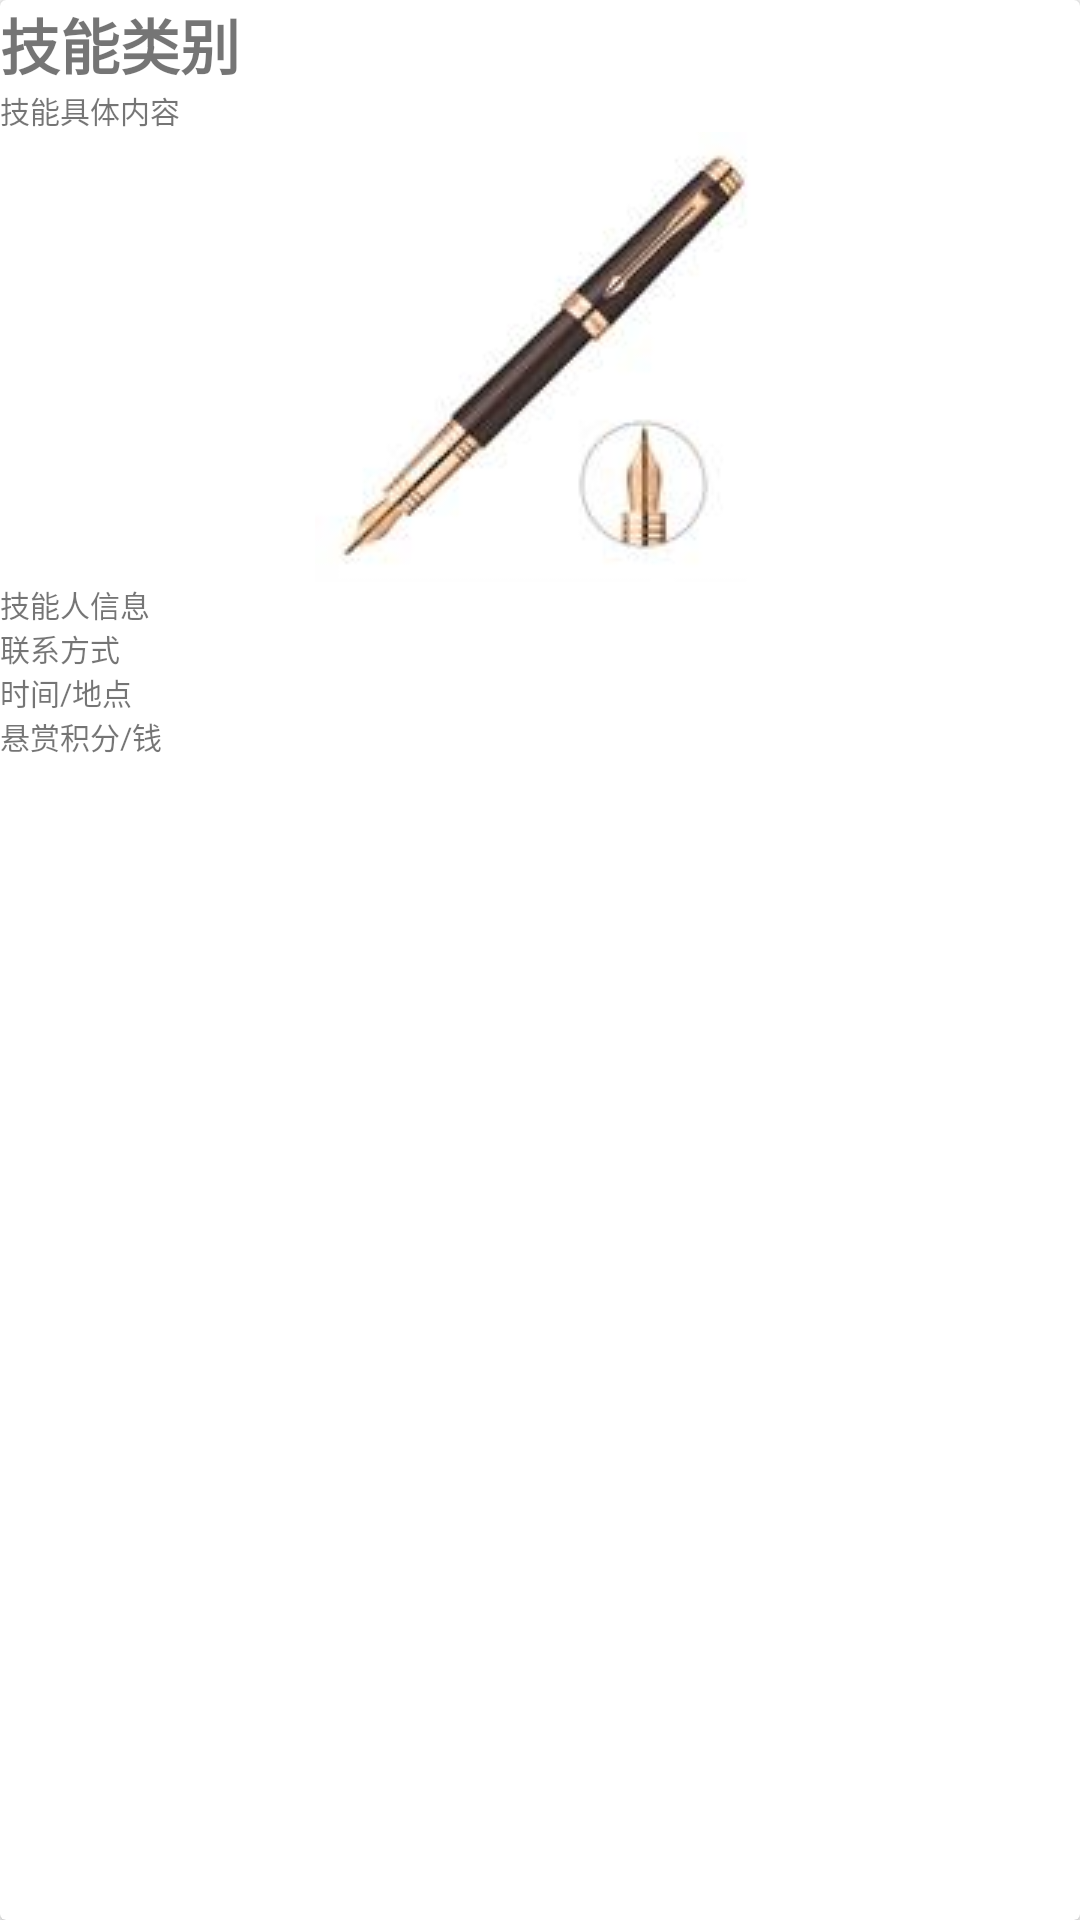

The Android layout XML behind this screen, and the referenced resources:
<!-- AndroidManifest.xml: application theme AppTheme -->
<!-- res/layout/fragment_skillhelp.xml -->
<?xml version="1.0" encoding="utf-8"?>
<androidx.cardview.widget.CardView xmlns:android="http://schemas.android.com/apk/res/android"
    android:orientation="vertical" android:layout_width="match_parent"
    android:layout_height="wrap_content"
    android:layout_margin="5dp">

    <LinearLayout
        android:orientation="vertical"
        android:layout_width="match_parent"
        android:layout_height="wrap_content">
    <TextView
        android:id="@+id/Skill_type"
        android:layout_width="match_parent"
        android:layout_height="wrap_content"
        android:text="技能类别"
        android:textStyle="bold"
        android:textSize="20sp"/>

    <TextView
        android:text="技能具体内容"
        android:textSize="10sp"
        android:id="@+id/Skill_info"
        android:layout_width="match_parent"
        android:layout_height="wrap_content"/>

    <ImageView
        android:id="@+id/Skill_img"
        android:src="@drawable/pen"
        android:layout_width="match_parent"
        android:layout_height="wrap_content"/>

    <LinearLayout
        android:orientation="vertical"
        android:layout_width="match_parent"
        android:layout_height="wrap_content">

        <TextView
            android:textSize="10sp"
            android:text="技能人信息"
            android:id="@+id/Skiller"
            android:layout_width="match_parent"
            android:layout_weight="1"
            android:layout_height="0dp"/>

        <TextView
            android:id="@+id/SkillerPhone"
            android:textSize="10sp"
            android:text="联系方式"
            android:layout_width="match_parent"
            android:layout_weight="1"
            android:layout_height="0dp"/>

        <TextView
            android:id="@+id/SkillTime"
            android:textSize="10sp"
            android:text="时间/地点"
            android:layout_width="match_parent"
            android:layout_weight="1"
            android:layout_height="0dp"/>

        <TextView
            android:id="@+id/SkillScore"
            android:textSize="10sp"
            android:text="悬赏积分/钱"
            android:layout_width="match_parent"
            android:layout_weight="1"
            android:layout_height="0dp"/>

    </LinearLayout>
    </LinearLayout>
</androidx.cardview.widget.CardView>
<!-- resources referenced by this layout -->
<resources>
  <!-- drawable pen: jpg bitmap (drawable, 3073 bytes) -->
  <style name="AppTheme" parent="Theme.AppCompat.Light.NoActionBar">
          <item name="colorPrimary">@color/colorPrimary</item>
          <item name="colorPrimaryDark">@color/colorPrimaryDark</item>
          <item name="colorAccent">@color/colorAccent</item>
      </style>
  <color name="colorPrimary">#008577</color>
  <color name="colorPrimaryDark">#00574B</color>
  <color name="colorAccent">#D81B60</color>
</resources>
